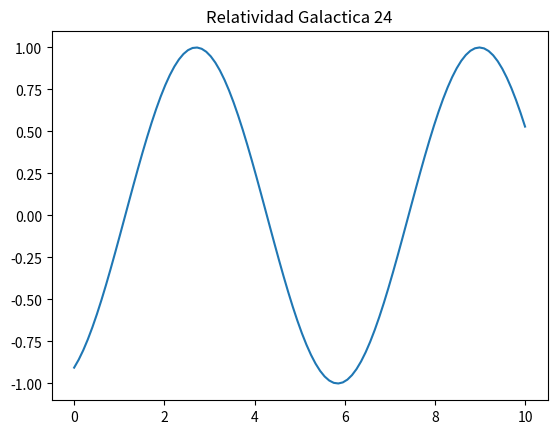

Recreate this plot in Python.
import numpy as np
import matplotlib.pyplot as plt

x = np.linspace(0, 10, 100)
y = np.sin(x + 24)
plt.plot(x, y)
plt.title("Relatividad Galactica 24")
